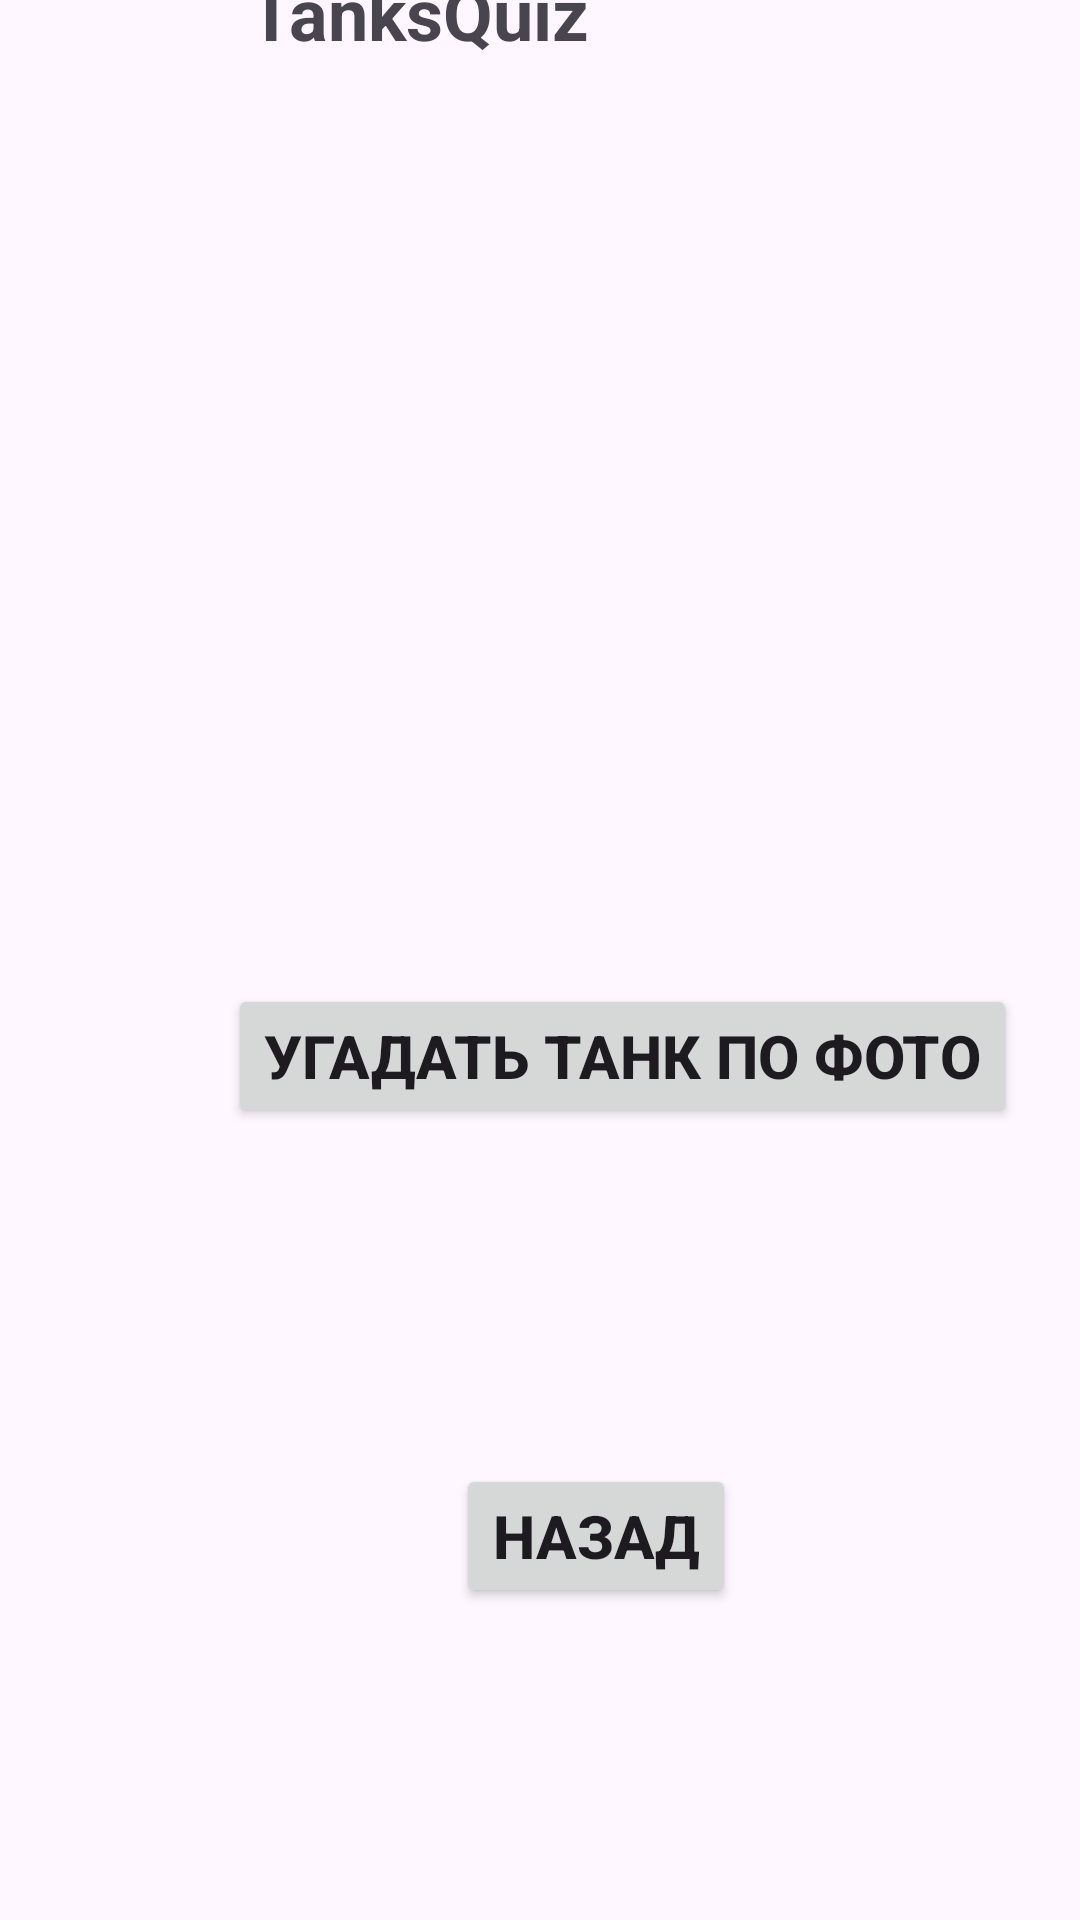

Layout XML and referenced resources for this Android screen:
<!-- AndroidManifest.xml: application theme Theme.MaybeMyGame -->
<!-- res/layout/activity_select_tanks.xml -->
<?xml version="1.0" encoding="utf-8"?>

<androidx.constraintlayout.widget.ConstraintLayout xmlns:android="http://schemas.android.com/apk/res/android"
    xmlns:app="http://schemas.android.com/apk/res-auto"
    xmlns:tools="http://schemas.android.com/tools"
    android:id="@+id/main"
    android:layout_width="match_parent"
    android:layout_height="match_parent"
    tools:context=".selectTanksActivity">

    <TextView
        android:id="@+id/text_myGame"
        android:layout_width="wrap_content"
        android:layout_height="wrap_content"
        android:layout_marginEnd="164dp"
        android:layout_marginBottom="620dp"
        android:gravity="center"
        android:text="TanksQuiz"
        android:textSize="24sp"
        android:textStyle="bold"
        app:layout_constraintBottom_toBottomOf="parent"
        app:layout_constraintEnd_toEndOf="parent" />

    <Button
        android:id="@+id/photo_tanks_btn"
        android:layout_width="wrap_content"
        android:layout_height="wrap_content"
        android:layout_marginStart="76dp"
        android:layout_marginBottom="264dp"
        android:text="Угадать танк по фото"
        android:textSize="20sp"
        android:textStyle="bold"
        app:layout_constraintBottom_toBottomOf="parent"
        app:layout_constraintStart_toStartOf="parent" />

    <Button
        android:id="@+id/back_btn"
        android:layout_width="wrap_content"
        android:layout_height="wrap_content"
        android:layout_marginStart="152dp"
        android:layout_marginBottom="104dp"
        android:text="Назад"
        android:textSize="20sp"
        android:textStyle="bold"
        app:layout_constraintBottom_toBottomOf="parent"
        app:layout_constraintStart_toStartOf="parent" />

</androidx.constraintlayout.widget.ConstraintLayout>
<!-- resources referenced by this layout -->
<resources>
  <style name="Theme.MaybeMyGame" parent="Base.Theme.MaybeMyGame" />
  <style name="Base.Theme.MaybeMyGame" parent="Theme.Material3.DayNight.NoActionBar">
          
          
      </style>
</resources>
